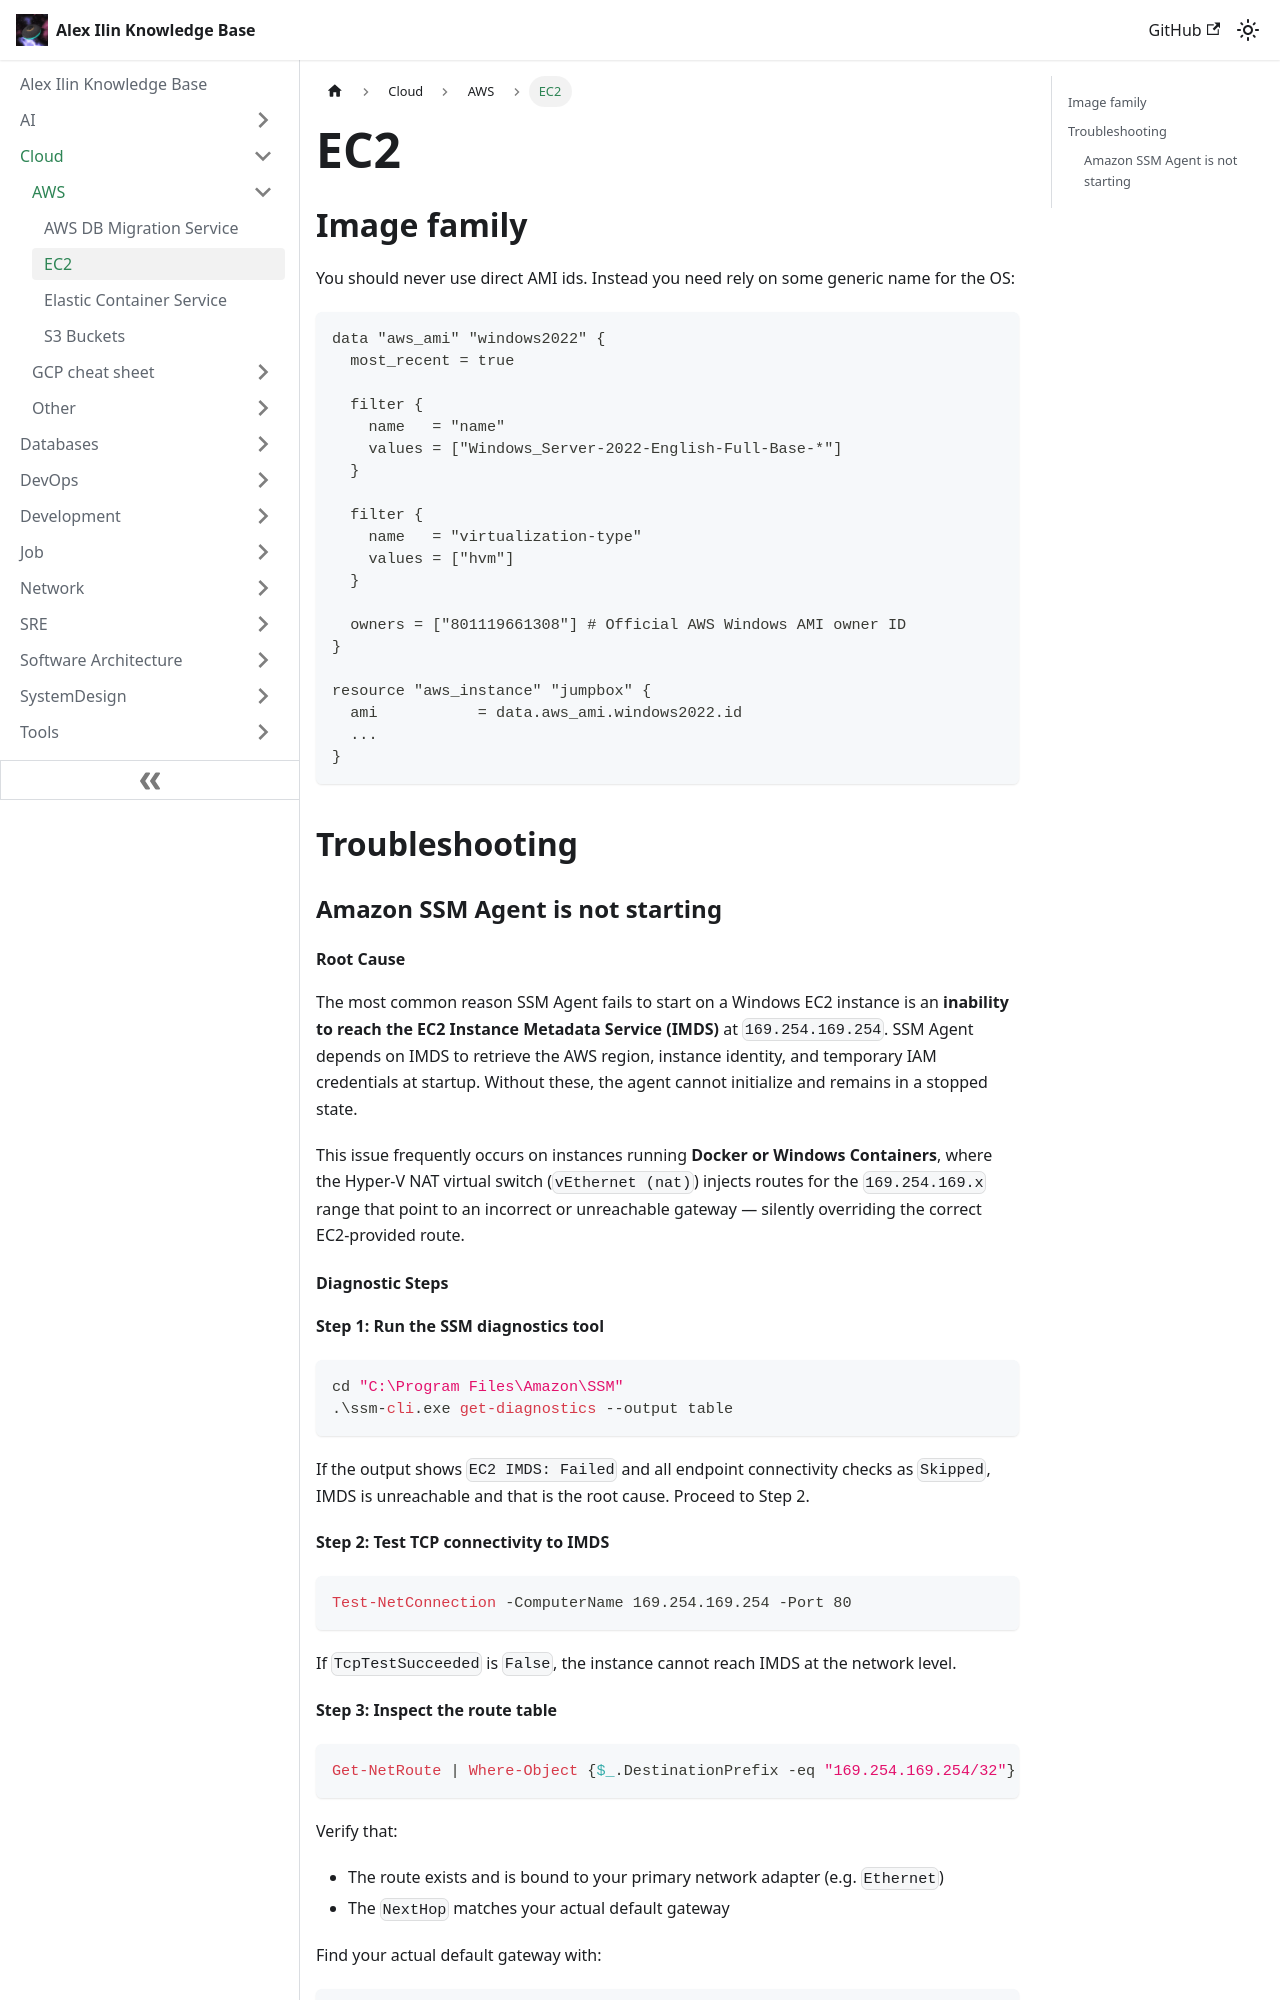

repository: engilyin/kb · page: Cloud/AWS/ec2/index.html · generator: docusaurus

# EC2

## Image family

You should never use direct AMI ids. Instead you need rely on some generic name for the OS:

```
data "aws_ami" "windows2022" {
  most_recent = true

  filter {
    name   = "name"
    values = ["Windows_Server-2022-English-Full-Base-*"]
  }

  filter {
    name   = "virtualization-type"
    values = ["hvm"]
  }

  owners = ["801119661308"] # Official AWS Windows AMI owner ID
}

resource "aws_instance" "jumpbox" {
  ami           = data.aws_ami.windows2022.id
  ...
}
```

## Troubleshooting

### Amazon SSM Agent is not starting

#### Root Cause

The most common reason SSM Agent fails to start on a Windows EC2 instance is an **inability to reach the EC2 Instance Metadata Service (IMDS)** at `169.254.169.254`. SSM Agent depends on IMDS to retrieve the AWS region, instance identity, and temporary IAM credentials at startup. Without these, the agent cannot initialize and remains in a stopped state.

This issue frequently occurs on instances running **Docker or Windows Containers**, where the Hyper-V NAT virtual switch (`vEthernet (nat)`) injects routes for the `169.254.169.x` range that point to an incorrect or unreachable gateway — silently overriding the correct EC2-provided route.
